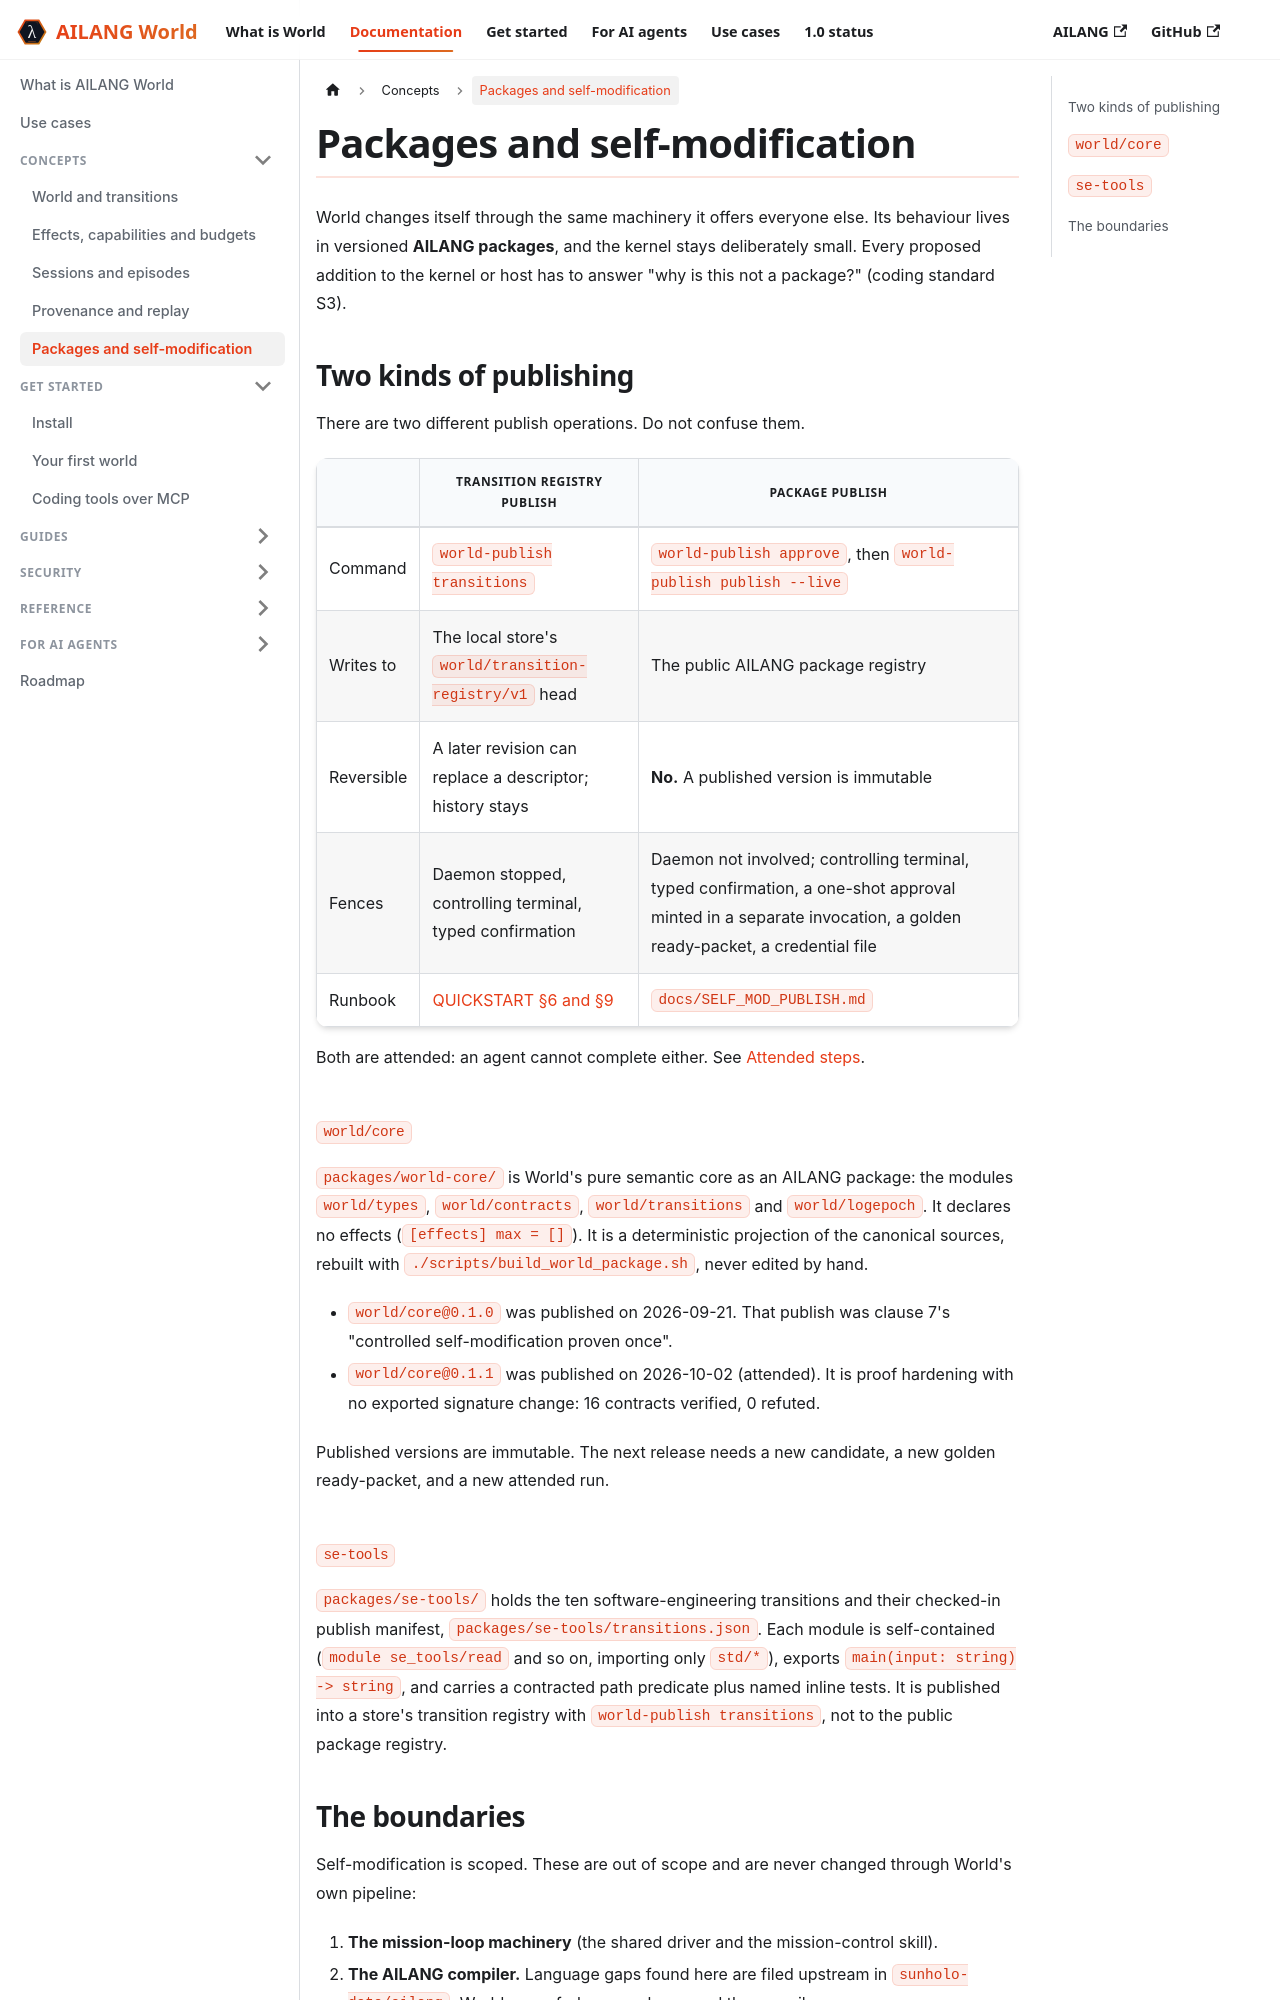

repository: sunholo-data/ailang-world · page: docs/concepts/packages-and-self-modification.html · generator: docusaurus

---
title: Packages and self-modification
sidebar_position: 6
description: How World ships its own behaviour as AILANG packages, what the world/core and se-tools packages are, and the attended fences around publishing.
---

# Packages and self-modification

World changes itself through the same machinery it offers everyone else. Its behaviour lives
in versioned **AILANG packages**, and the kernel stays deliberately small. Every proposed
addition to the kernel or host has to answer "why is this not a package?" (coding standard
S3).

## Two kinds of publishing

There are two different publish operations. Do not confuse them.

| | Transition registry publish | Package publish |
|---|---|---|
| Command | `world-publish transitions` | `world-publish approve`, then `world-publish publish --live` |
| Writes to | The local store's `world/transition-registry/v1` head | The public AILANG package registry |
| Reversible | A later revision can replace a descriptor; history stays | **No.** A published version is immutable |
| Fences | Daemon stopped, controlling terminal, typed confirmation | Daemon not involved; controlling terminal, typed confirmation, a one-shot approval minted in a separate invocation, a golden ready-packet, a credential file |
| Runbook | [QUICKSTART §6 and §9](../getting-started/coding-tools.md) | `docs/SELF_MOD_PUBLISH.md` |

Both are attended: an agent cannot complete either. See
[Attended steps](../guides/attended-steps.md).

## `world/core`

`packages/world-core/` is World's pure semantic core as an AILANG package: the modules
`world/types`, `world/contracts`, `world/transitions` and `world/logepoch`. It declares no
effects (`[effects] max = []`). It is a deterministic projection of the canonical sources,
rebuilt with `./scripts/build_world_package.sh`, never edited by hand.

- `world/core@0.1.0` was published on 2026-09-21. That publish was clause 7's "controlled
  self-modification proven once".
- `world/core@0.1.1` was published on 2026-10-02 (attended). It is proof hardening with no
  exported signature change: 16 contracts verified, 0 refuted.

Published versions are immutable. The next release needs a new candidate, a new golden
ready-packet, and a new attended run.
